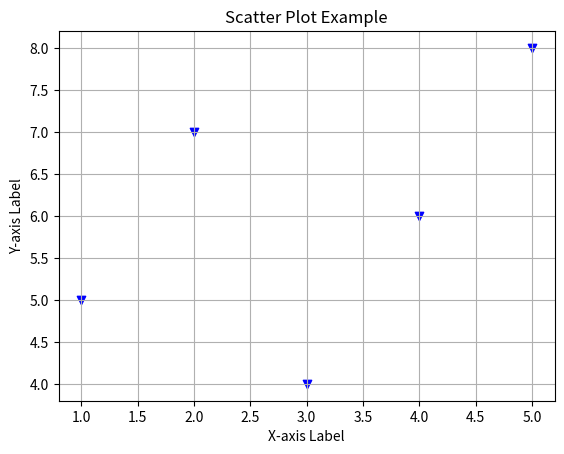

Python code for this plot:
import matplotlib.pyplot as plt
import numpy as np
arr1 = np.array([1, 2, 3, 4, 5])
arr2 = np.array([5, 7, 4, 6, 8])
plt.scatter(arr1, arr2, color='blue', marker='v')
plt.title('Scatter Plot Example')
plt.xlabel('X-axis Label')
plt.ylabel('Y-axis Label')
plt.grid(True)
plt.show()
